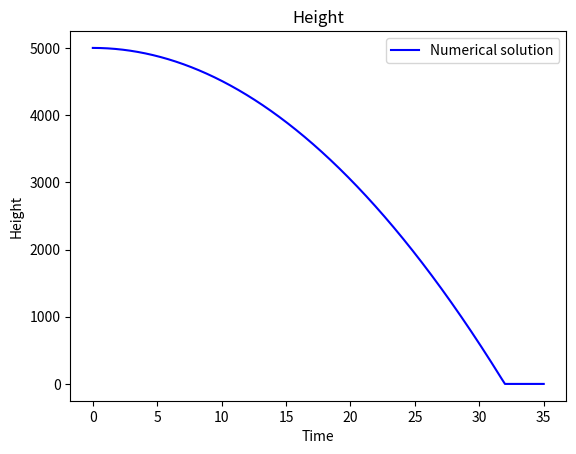
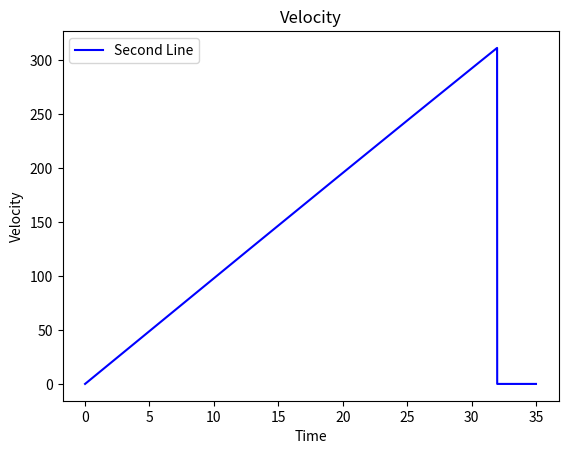
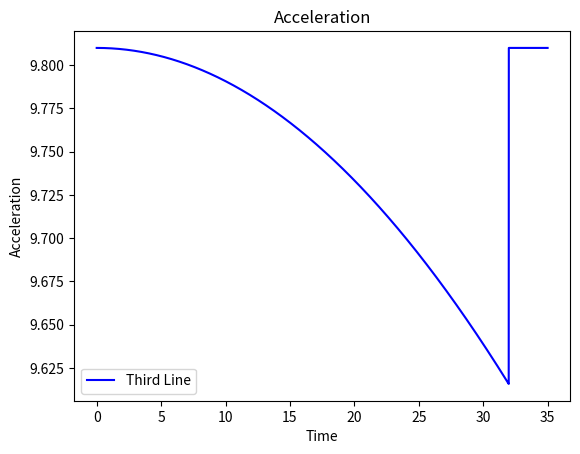

Source code (Python) for these figures, in order:
#Kuranage R R Ranasinghe
#Falling Body

import numpy as np
import matplotlib.pyplot as mp
import scipy as sp
from matplotlib.backends.backend_pdf import PdfPages

#initializing variables
mass = 50
k = 10**(-4)        #drag constant
height = -5000      #initial height
g = 9.81            #gravitational constant
step = 0.00001      #time step

#building an array
t = np.linspace(0,35,int(35/step))

y = [0]*len(t)          #initializing arrays
v_list=[]
a_list=[]
v = 0                   #initial velocity at 5000m 
temp_y = height        #initial height is negative
i=0
j=0

for x in t:
    #positive acceleration is assumed to act downwards
    a = g - ((k*v**(2))/mass)    #equation for acceleration
    v =  v + (step*a)            #Euler method for velocity
    temp_y = temp_y + (step*v)   #Euler method for height
    if temp_y >= 0:
        v = 0
    y[i] = -temp_y
    i = i + 1
    v_list.append(v)
    a_list.append(a)


with PdfPages('1A.pdf') as pdf:
    mp.plot(t,y, color='blue', label='Numerical solution')
    mp.xlabel('Time')
    mp.ylabel('Height')
    mp.title('Height')
    mp.legend()
    #mp.show()
    pdf.savefig()  # saves the current figure into a pdf page
    mp.close()

    mp.plot(t,v_list, color='blue', label='Second Line')
    mp.xlabel('Time')
    mp.ylabel('Velocity')
    mp.title('Velocity')
    mp.legend()
    pdf.savefig()
    mp.close()

    mp.plot(t,a_list, color='blue', label='Third Line')
    mp.xlabel('Time')
    mp.ylabel('Acceleration')
    mp.title('Acceleration')
    mp.legend()
    pdf.savefig()
    mp.close()
